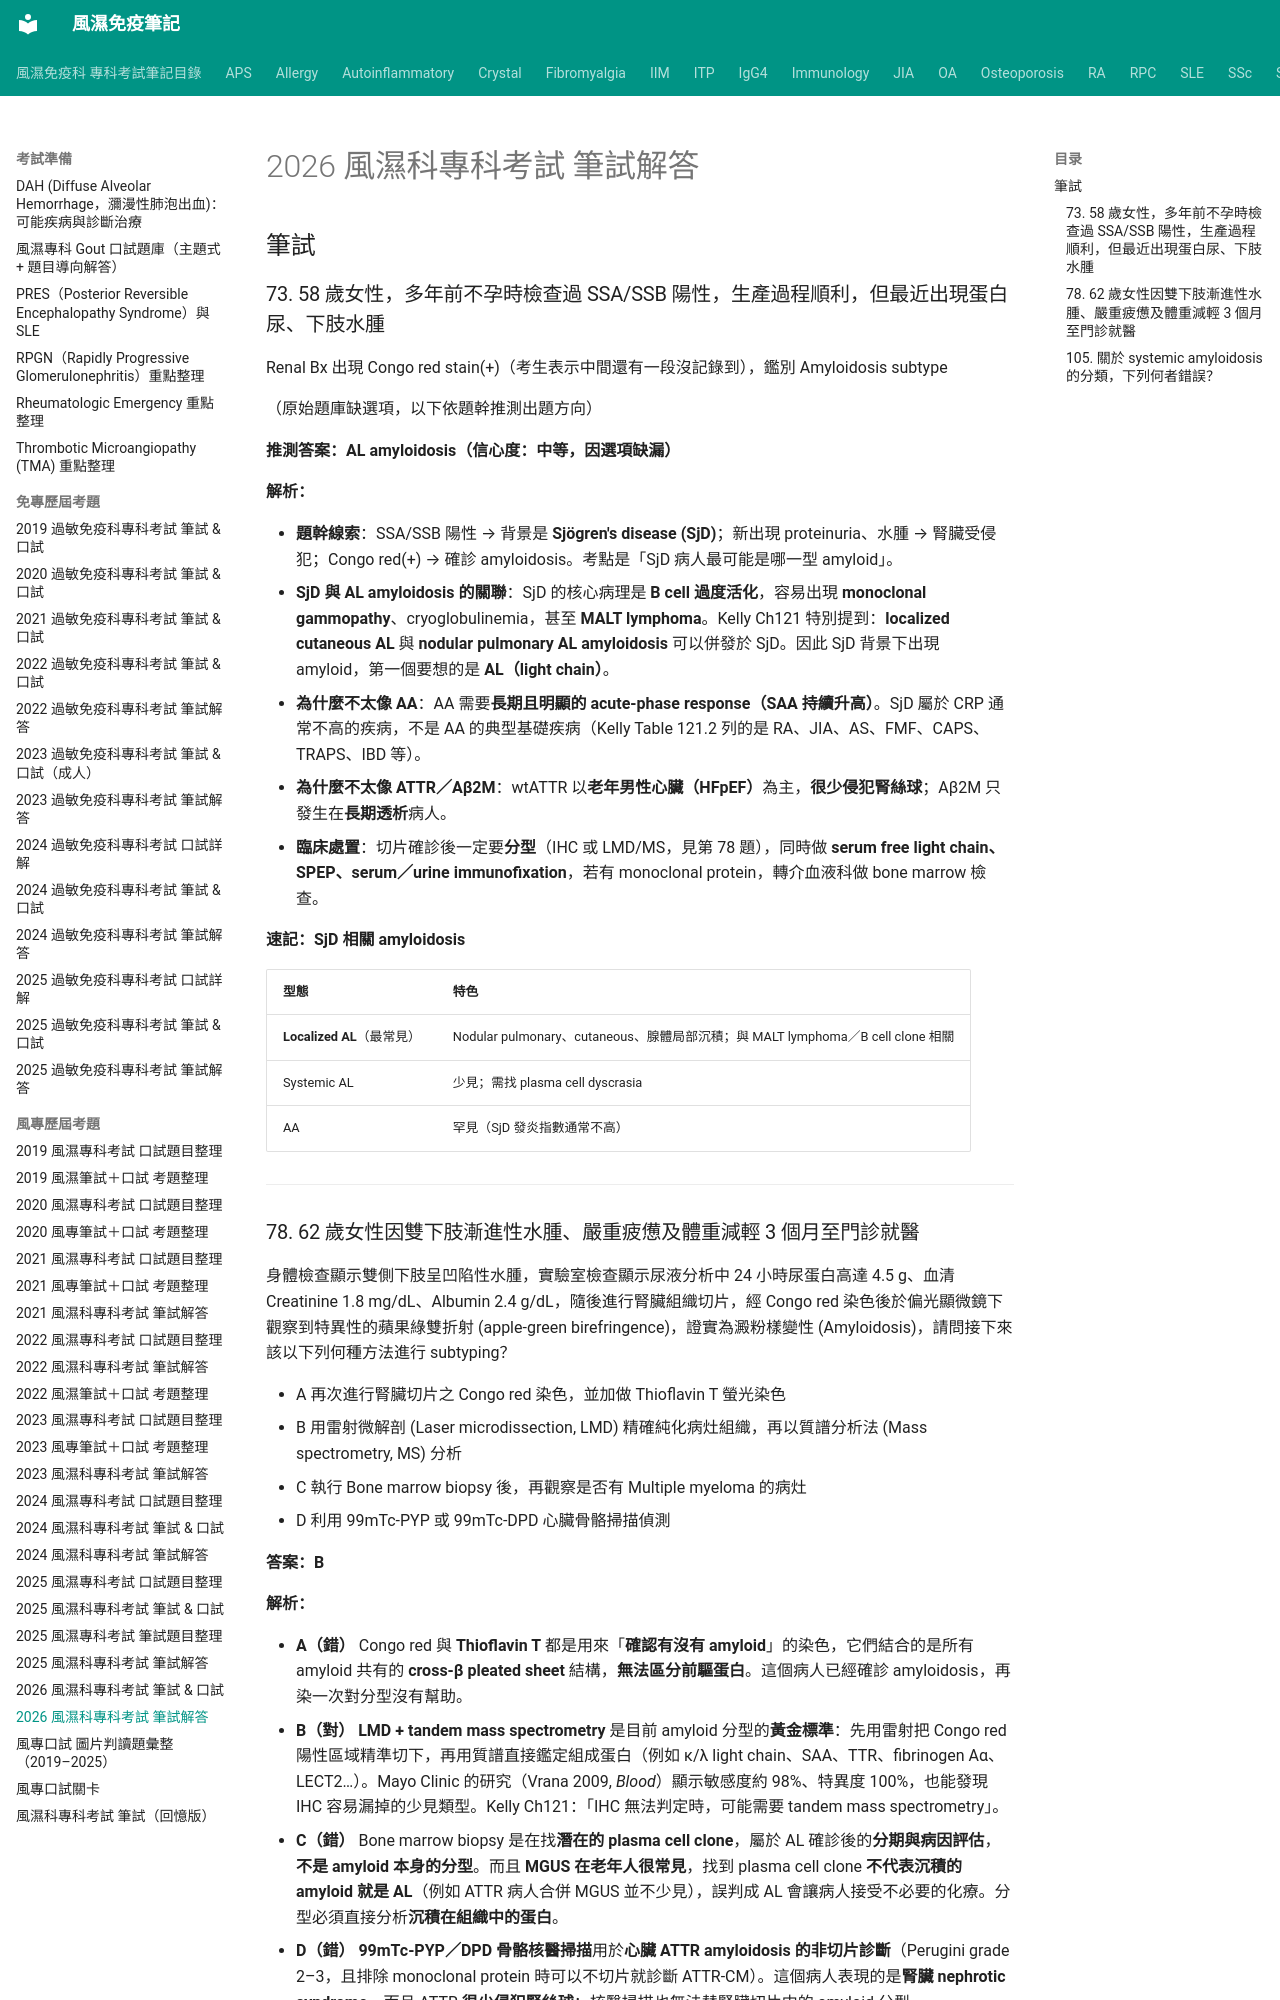

repository: tsaiming1014/rheum-note · page: 考試準備/風專歷屆考題/2026風專筆試解答/index.html · generator: mkdocs

# 2026 風濕科專科考試 筆試解答

## 筆試

### 73. 58 歲女性，多年前不孕時檢查過 SSA/SSB 陽性，生產過程順利，但最近出現蛋白尿、下肢水腫

Renal Bx 出現 Congo red stain(+)（考生表示中間還有一段沒記錄到），鑑別 Amyloidosis subtype

（原始題庫缺選項，以下依題幹推測出題方向）

**推測答案：AL amyloidosis（信心度：中等，因選項缺漏）**

**解析：**

- **題幹線索**：SSA/SSB 陽性 → 背景是 **Sjögren's disease (SjD)**；新出現 proteinuria、水腫 → 腎臟受侵犯；Congo red(+) → 確診 amyloidosis。考點是「SjD 病人最可能是哪一型 amyloid」。
- **SjD 與 AL amyloidosis 的關聯**：SjD 的核心病理是 **B cell 過度活化**，容易出現 **monoclonal gammopathy**、cryoglobulinemia，甚至 **MALT lymphoma**。Kelly Ch121 特別提到：**localized cutaneous AL** 與 **nodular pulmonary AL amyloidosis** 可以併發於 SjD。因此 SjD 背景下出現 amyloid，第一個要想的是 **AL（light chain）**。
- **為什麼不太像 AA**：AA 需要**長期且明顯的 acute-phase response（SAA 持續升高）**。SjD 屬於 CRP 通常不高的疾病，不是 AA 的典型基礎疾病（Kelly Table 121.2 列的是 RA、JIA、AS、FMF、CAPS、TRAPS、IBD 等）。
- **為什麼不太像 ATTR／Aβ2M**：wtATTR 以**老年男性心臟（HFpEF）**為主，**很少侵犯腎絲球**；Aβ2M 只發生在**長期透析**病人。
- **臨床處置**：切片確診後一定要**分型**（IHC 或 LMD/MS，見第 78 題），同時做 **serum free light chain、SPEP、serum／urine immunofixation**，若有 monoclonal protein，轉介血液科做 bone marrow 檢查。

**速記：SjD 相關 amyloidosis**

| 型態 | 特色 |
|---|---|
| **Localized AL**（最常見） | Nodular pulmonary、cutaneous、腺體局部沉積；與 MALT lymphoma／B cell clone 相關 |
| Systemic AL | 少見；需找 plasma cell dyscrasia |
| AA | 罕見（SjD 發炎指數通常不高） |

---
